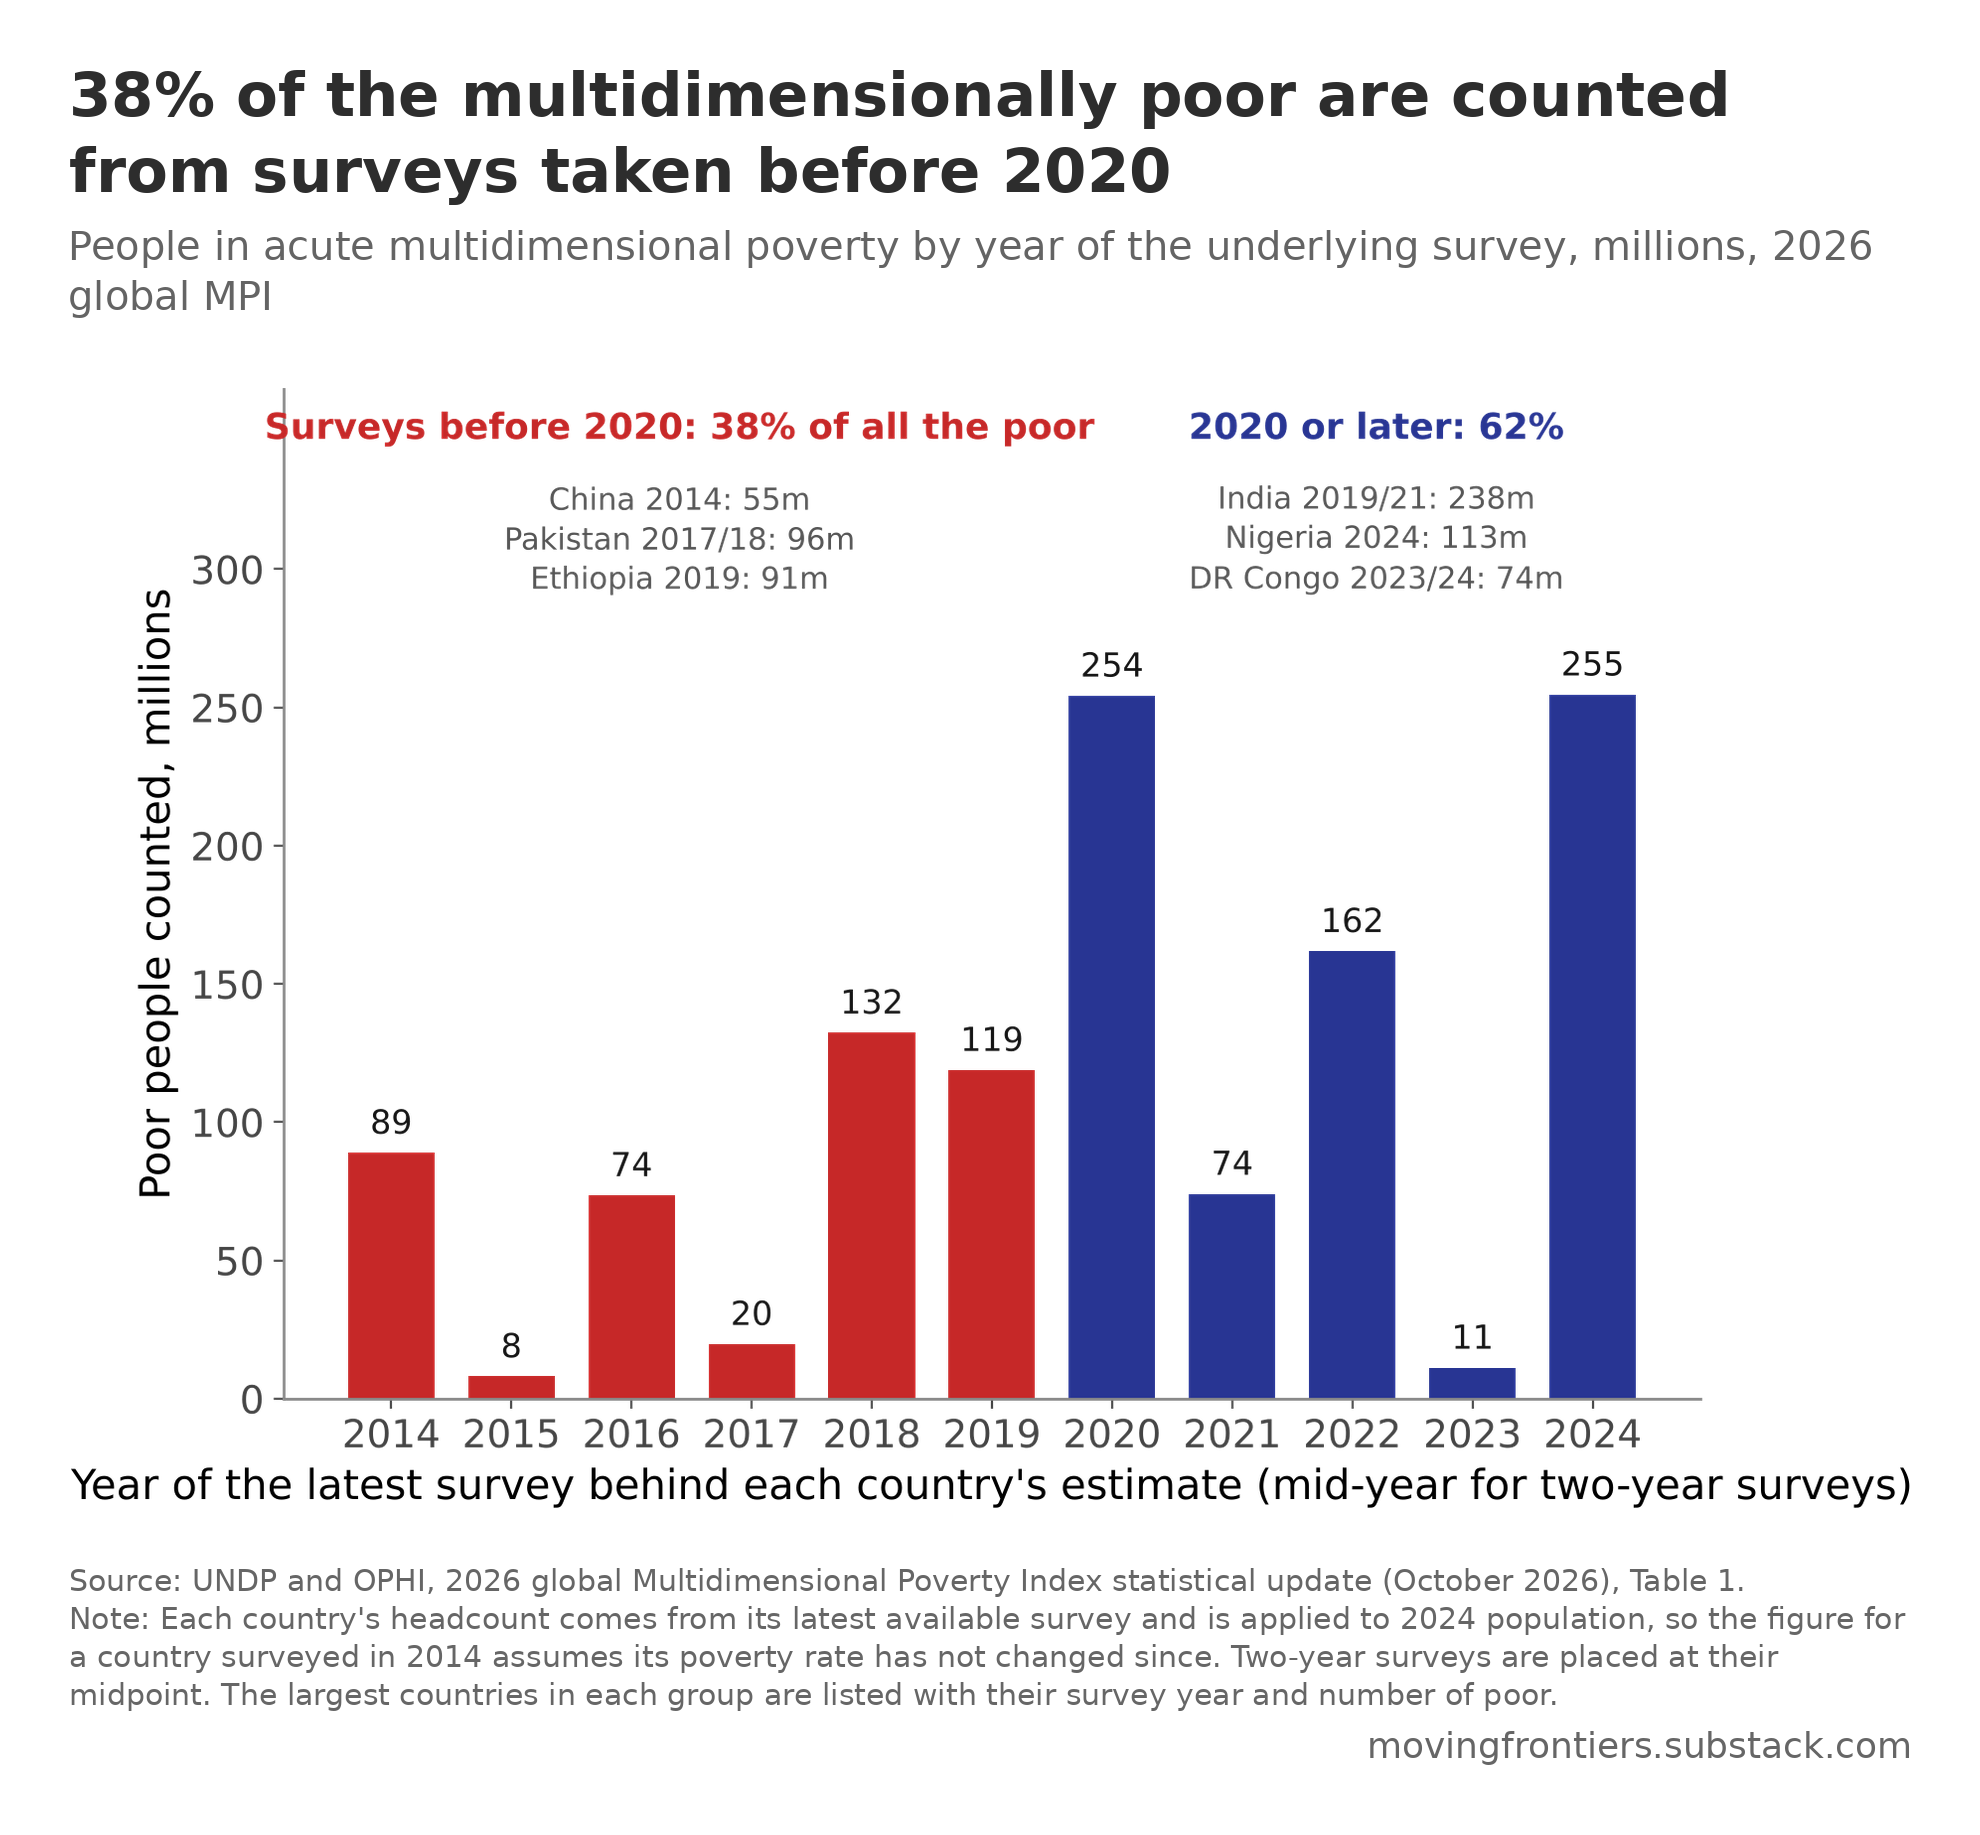

Values plotted in this chart, from the file beside it:
survey_year, poor_m, group
2014, 89.0, before 2020
2015, 8.1, before 2020
2016, 73.6, before 2020
2017, 19.8, before 2020
2018, 132.4, before 2020
2019, 118.9, before 2020
2020, 254.3, 2020 or later
2021, 74.1, 2020 or later
2022, 161.9, 2020 or later
2023, 11.2, 2020 or later
2024, 254.7, 2020 or later
